Run: headless pygame with SDL's dummy video driver; simulated clock (each Clock.tick advances the game by its frame time, no real sleeping); random seed 0; keys injected as events and as key.get_pressed() state; no mouse input.
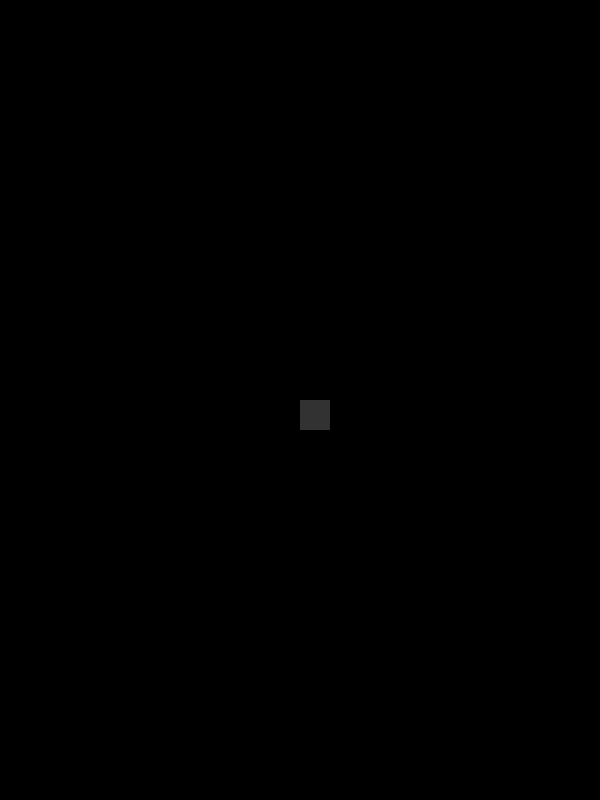
Frame 1 of 4 · flips 1–60 · no input
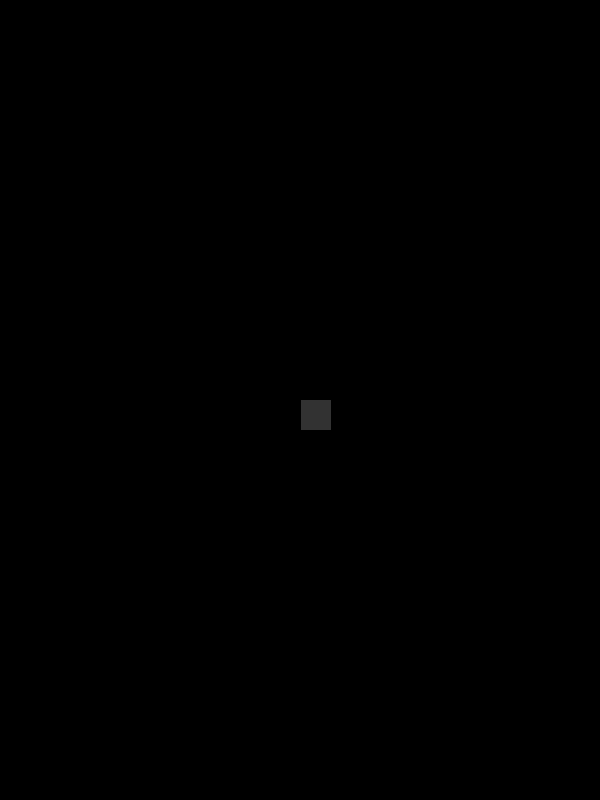
Frame 2 of 4 · flips 61–180 · tapped SPACE, RETURN · held RIGHT (→), D
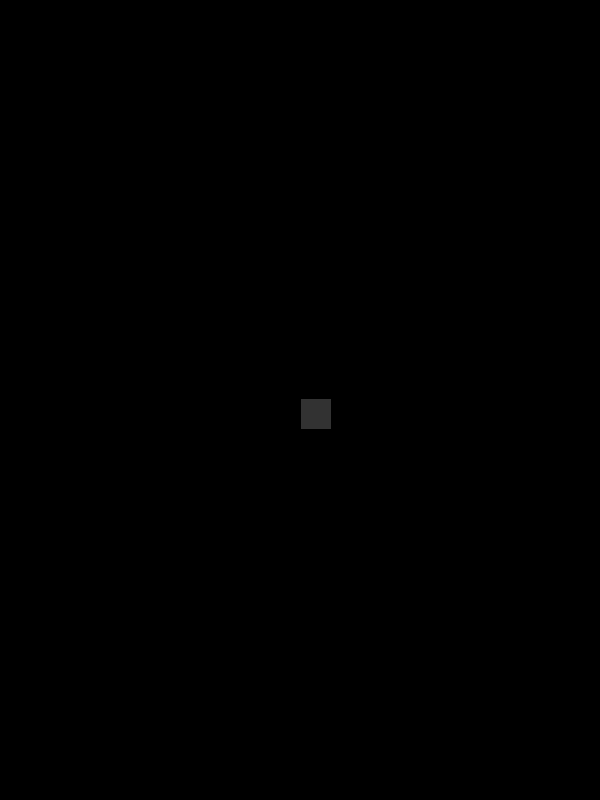
Frame 3 of 4 · flips 181–300 · held DOWN (↓), S
Frame 4 of 4 · flips 301–420 · held LEFT (←), A, UP (↑), W · screen same as frame 1, image omitted

The pygame program that drew these frames:

import pygame
import sys

pygame.init()

SCREEN_WIDTH = 600
SCREEN_HEIGHT = 800
screen = pygame.display.set_mode((SCREEN_WIDTH, SCREEN_HEIGHT))
clock = pygame.time.Clock()

running = True
xcoords = 300
ycoords = 400
while running:

    for event in pygame.event.get():
            if event.type == pygame.QUIT:
                  running = False
            elif event.type == pygame.KEYDOWN:
                if event.key == pygame.K_ESCAPE:
                      running = False
                if event.key == pygame.K_w:
                      ycoords += 1
                elif event.key == pygame.K_s:
                      ycoords -= 1
                elif event.key == pygame.K_a:
                      xcoords -= 1
                elif event.key == pygame.K_d:
                      xcoords += 1
    screen.fill((0,0,0))
    pygame.draw.rect(screen,(50,50,50),pygame.Rect(xcoords,ycoords,30,30))
    pygame.display.flip()

    clock.tick(60)

pygame.quit()
sys.exit()

    
